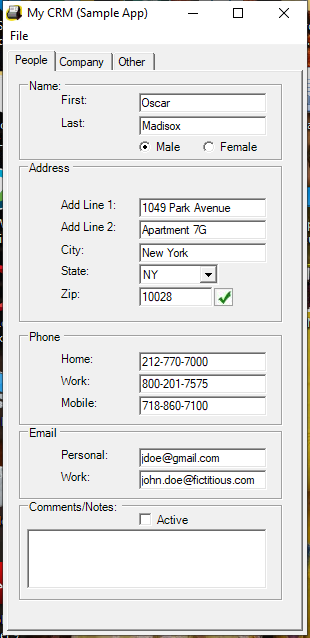
Task: Read the data from excel and updated the datas to CRM application and wrote back the status to excel using Uipath REFramework.

Workflow: Process

Step 1: Use Application: My CRM (Sample App) on 'Form1' (mycrm.exe)

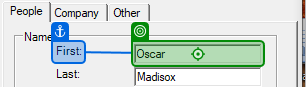
Step 2: type [str_firstname] into 'First'

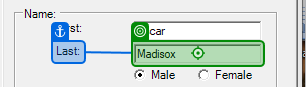
Step 3: type [str_lastname] into 'Last'